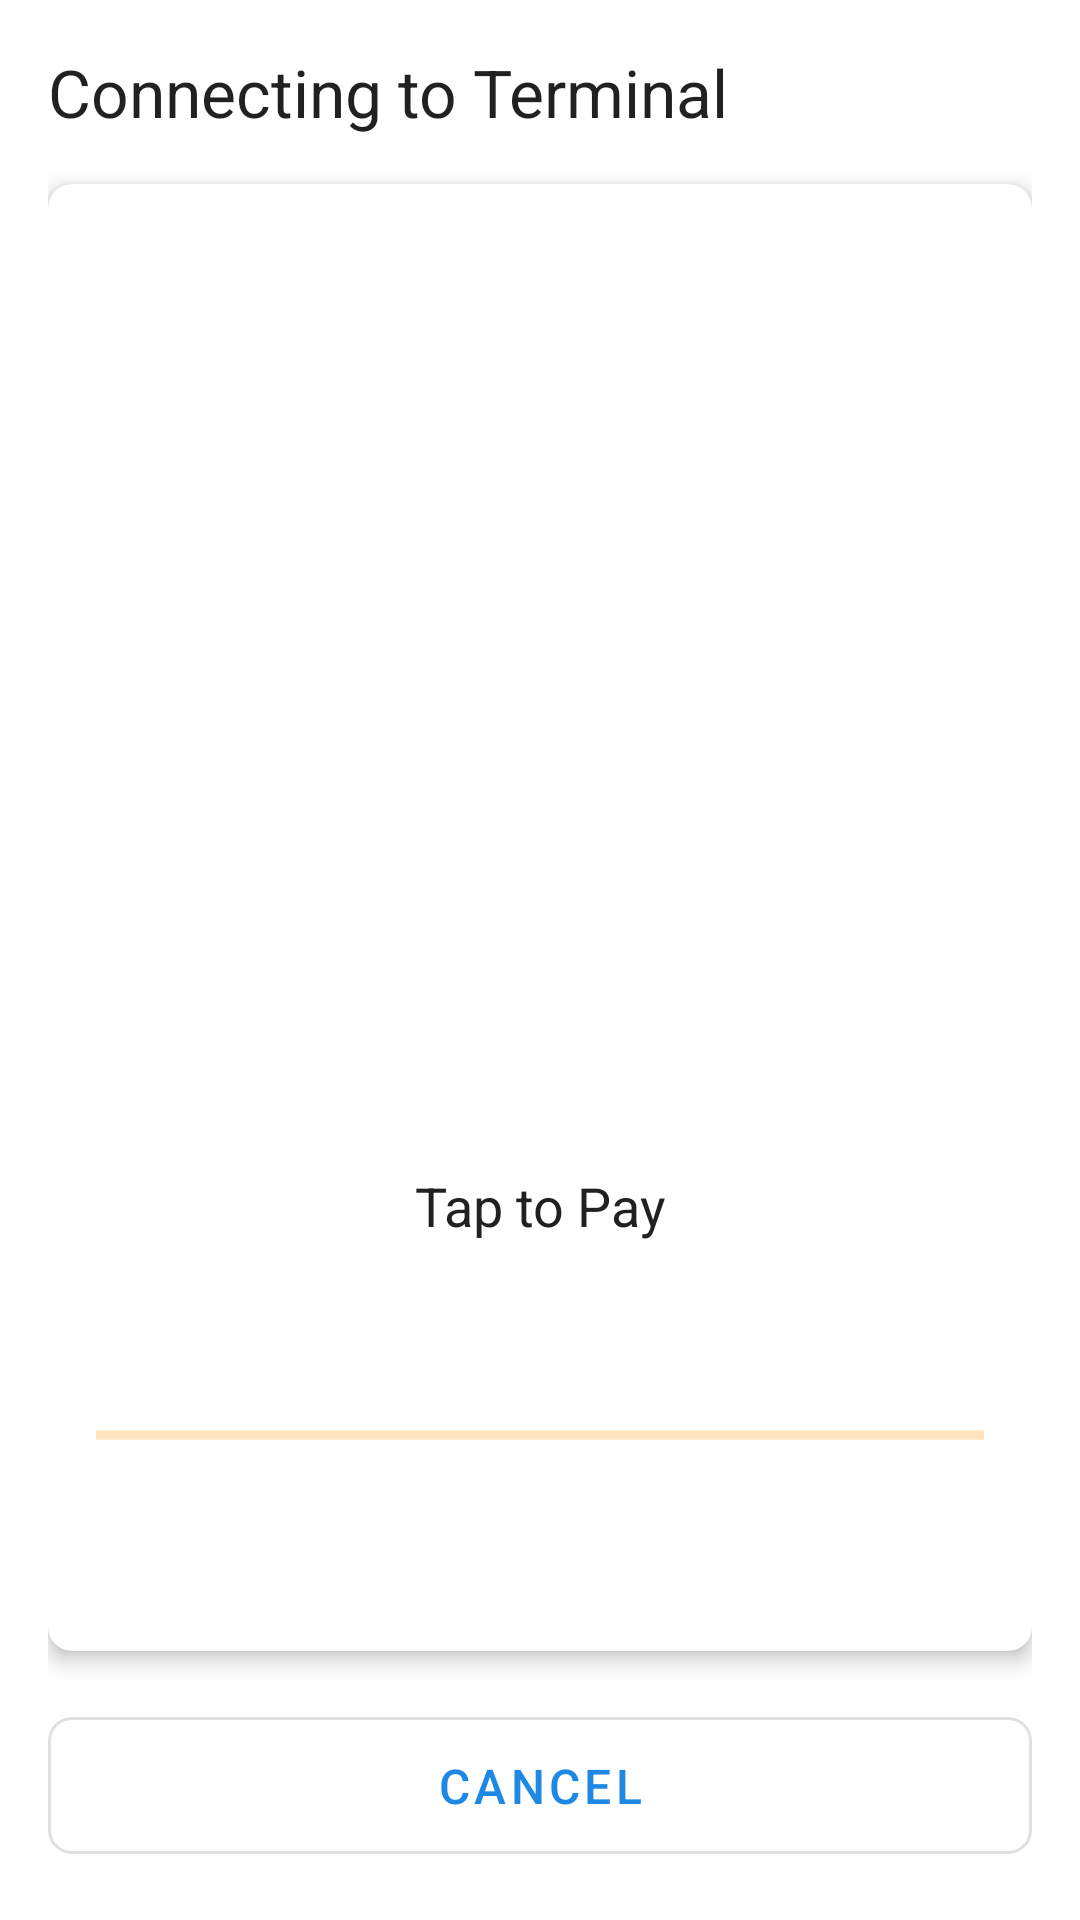

Produce the Android XML layout that renders to this screen, including the resource entries it uses.
<!-- AndroidManifest.xml: application theme Theme.CryptoPayment -->
<!-- res/layout/fragment_nfc_simulation.xml -->
<?xml version="1.0" encoding="utf-8"?>
<androidx.constraintlayout.widget.ConstraintLayout xmlns:android="http://schemas.android.com/apk/res/android"
    xmlns:app="http://schemas.android.com/apk/res-auto"
    xmlns:tools="http://schemas.android.com/tools"
    android:layout_width="match_parent"
    android:layout_height="match_parent"
    android:padding="16dp">

    <TextView
        android:id="@+id/nfcStatusLabel"
        android:layout_width="wrap_content"
        android:layout_height="wrap_content"
        android:text="@string/connecting_to_terminal"
        android:textAppearance="@style/TextAppearance.AppCompat.Large"
        app:layout_constraintStart_toStartOf="parent"
        app:layout_constraintTop_toTopOf="parent" />

    <com.google.android.material.card.MaterialCardView
        android:id="@+id/nfcStatusCard"
        android:layout_width="match_parent"
        android:layout_height="0dp"
        android:layout_marginTop="16dp"
        android:layout_marginBottom="16dp"
        app:cardCornerRadius="8dp"
        app:cardElevation="4dp"
        app:layout_constraintBottom_toTopOf="@+id/cancelButton"
        app:layout_constraintEnd_toEndOf="parent"
        app:layout_constraintStart_toStartOf="parent"
        app:layout_constraintTop_toBottomOf="@+id/nfcStatusLabel">

        <androidx.constraintlayout.widget.ConstraintLayout
            android:layout_width="match_parent"
            android:layout_height="match_parent"
            android:padding="16dp">

            <ImageView
                android:id="@+id/nfcAnimationImage"
                android:layout_width="200dp"
                android:layout_height="200dp"
                android:contentDescription="NFC Animation"
                app:layout_constraintBottom_toTopOf="@+id/nfcInstructionText"
                app:layout_constraintEnd_toEndOf="parent"
                app:layout_constraintStart_toStartOf="parent"
                app:layout_constraintTop_toTopOf="parent"
                app:layout_constraintVertical_chainStyle="packed" />

            <TextView
                android:id="@+id/nfcInstructionText"
                android:layout_width="match_parent"
                android:layout_height="wrap_content"
                android:layout_marginTop="24dp"
                android:gravity="center"
                android:text="@string/tap_to_pay"
                android:textAppearance="@style/TextAppearance.AppCompat.Medium"
                android:textColor="@color/primary_text"
                app:layout_constraintBottom_toTopOf="@+id/nfcStatusText"
                app:layout_constraintEnd_toEndOf="parent"
                app:layout_constraintStart_toStartOf="parent"
                app:layout_constraintTop_toBottomOf="@+id/nfcAnimationImage" />

            <TextView
                android:id="@+id/nfcStatusText"
                android:layout_width="match_parent"
                android:layout_height="wrap_content"
                android:layout_marginTop="8dp"
                android:gravity="center"
                android:textAppearance="@style/TextAppearance.AppCompat.Medium"
                android:textColor="@color/secondary_text"
                app:layout_constraintBottom_toBottomOf="parent"
                app:layout_constraintEnd_toEndOf="parent"
                app:layout_constraintStart_toStartOf="parent"
                app:layout_constraintTop_toBottomOf="@+id/nfcInstructionText"
                tools:text="Waiting for terminal..." />

            <ProgressBar
                android:id="@+id/progressBar"
                style="?android:attr/progressBarStyleHorizontal"
                android:layout_width="match_parent"
                android:layout_height="wrap_content"
                android:layout_marginTop="24dp"
                android:indeterminate="true"
                app:layout_constraintEnd_toEndOf="parent"
                app:layout_constraintStart_toStartOf="parent"
                app:layout_constraintTop_toBottomOf="@+id/nfcStatusText" />

        </androidx.constraintlayout.widget.ConstraintLayout>

    </com.google.android.material.card.MaterialCardView>

    <com.google.android.material.button.MaterialButton
        android:id="@+id/cancelButton"
        style="@style/Widget.MaterialComponents.Button.OutlinedButton"
        android:layout_width="match_parent"
        android:layout_height="wrap_content"
        android:paddingTop="12dp"
        android:paddingBottom="12dp"
        android:text="@string/cancel"
        android:textSize="16sp"
        app:cornerRadius="8dp"
        app:layout_constraintBottom_toBottomOf="parent"
        app:layout_constraintEnd_toEndOf="parent"
        app:layout_constraintStart_toStartOf="parent" />

</androidx.constraintlayout.widget.ConstraintLayout>
<!-- resources referenced by this layout -->
<resources>
  <color name="primary_text">#212121</color>
  <color name="secondary_text">#757575</color>
  <string name="cancel">Cancel</string>
  <string name="connecting_to_terminal">Connecting to Terminal</string>
  <string name="tap_to_pay">Tap to Pay</string>
  <style name="Theme.CryptoPayment" parent="Theme.MaterialComponents.Light.DarkActionBar">
          <item name="colorPrimary">@color/primary</item>
          <item name="colorPrimaryDark">@color/primary_dark</item>
          <item name="colorAccent">@color/accent</item>
      </style>
  <color name="primary">#1E88E5</color>
  <color name="primary_dark">#1565C0</color>
  <color name="accent">#FF9800</color>
</resources>
